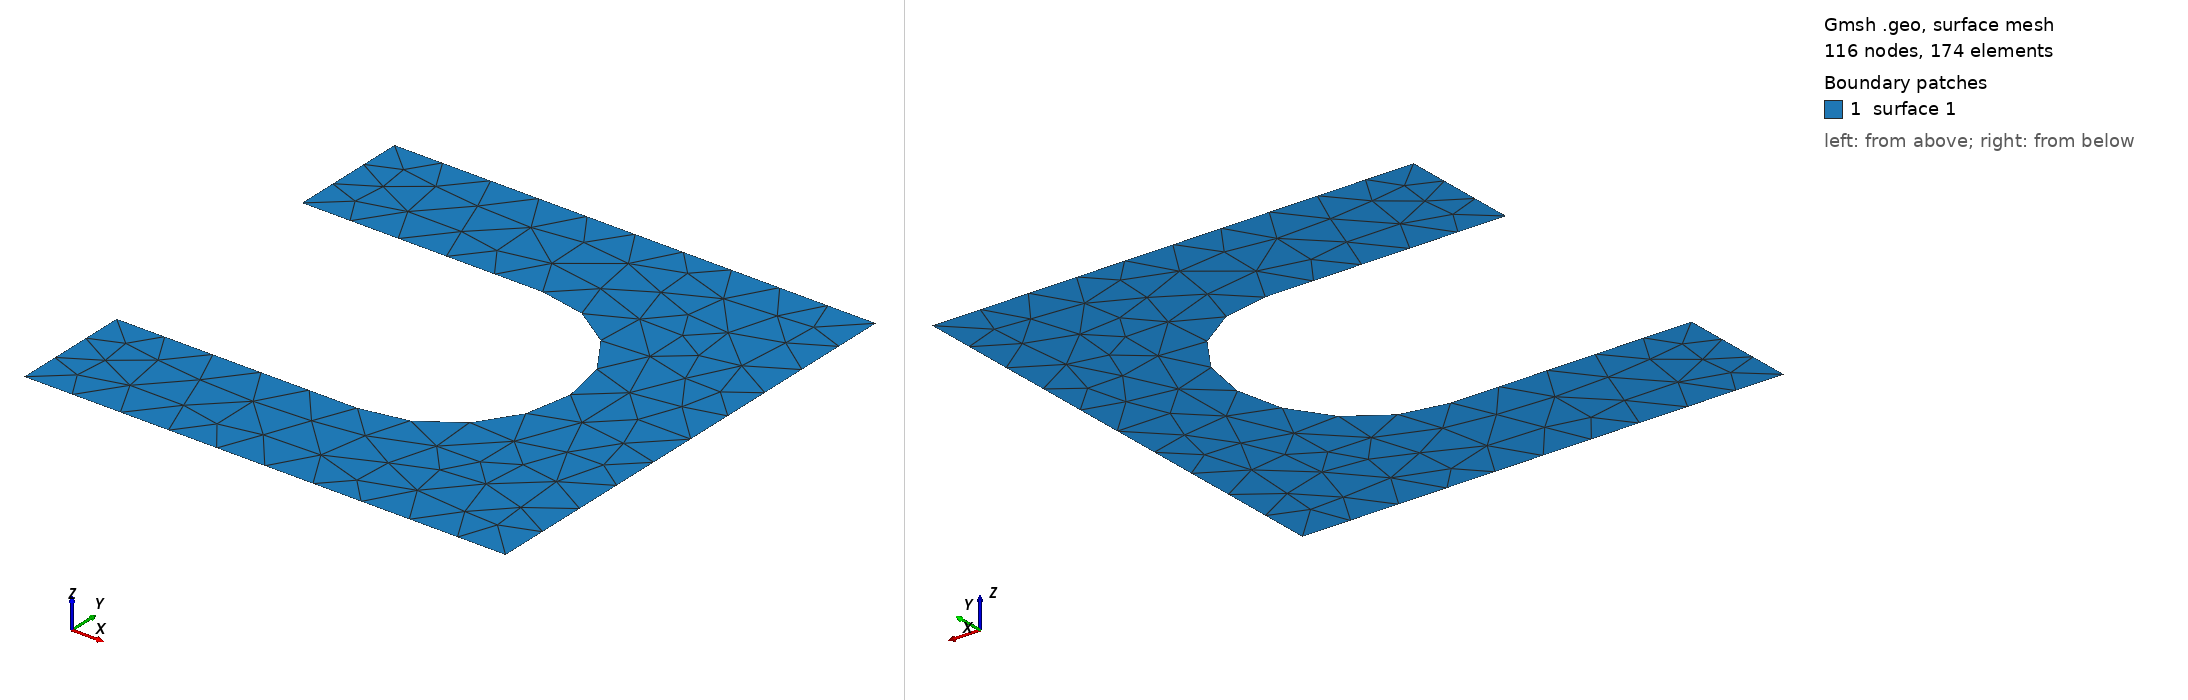

Gmsh geometry script, surface-meshed: 116 nodes, 174 surface elements. Boundary patches (legend numbers): 1 surface 1. Left view from above one corner, right view from below the opposite corner. The script declares no physical surfaces, so the legend lists its geometric surfaces. The drawing asked Gmsh for element sizes between 1% and 20% of the model's largest extent; the script's own settings can give other sizes.

=== mesh.geo (drawn) ===
w  = 1;
h  = 1;
r  = w/4;
lc = 0.1;

Point(1) = {-w/2, -h/2, 0, lc};
Point(2) = { w/2, -h/2, 0, lc};
Point(3) = { w/2,  h/2, 0, lc};
Point(4) = {-w/2,  h/2, 0, lc};
Point(5) = {-w/2,  r  , 0, lc};
Point(6) = {   0,  r  , 0, lc};
Point(7) = {   0, -r  , 0, lc};
Point(8) = {-w/2, -r  , 0, lc};
Point(9) = {   0,  0  , 0, lc};

Line(1) = {1,2};
Line(2) = {2,3};
Line(3) = {3,4};
Line(4) = {4,5};
Line(5) = {5,6};
Circle(6) = {7,9,6};
Line(7) = {7,8};
Line(8) = {8,1};

Curve Loop(1) = {1:5, -6, 7:8};
Plane Surface(1) = {1};
